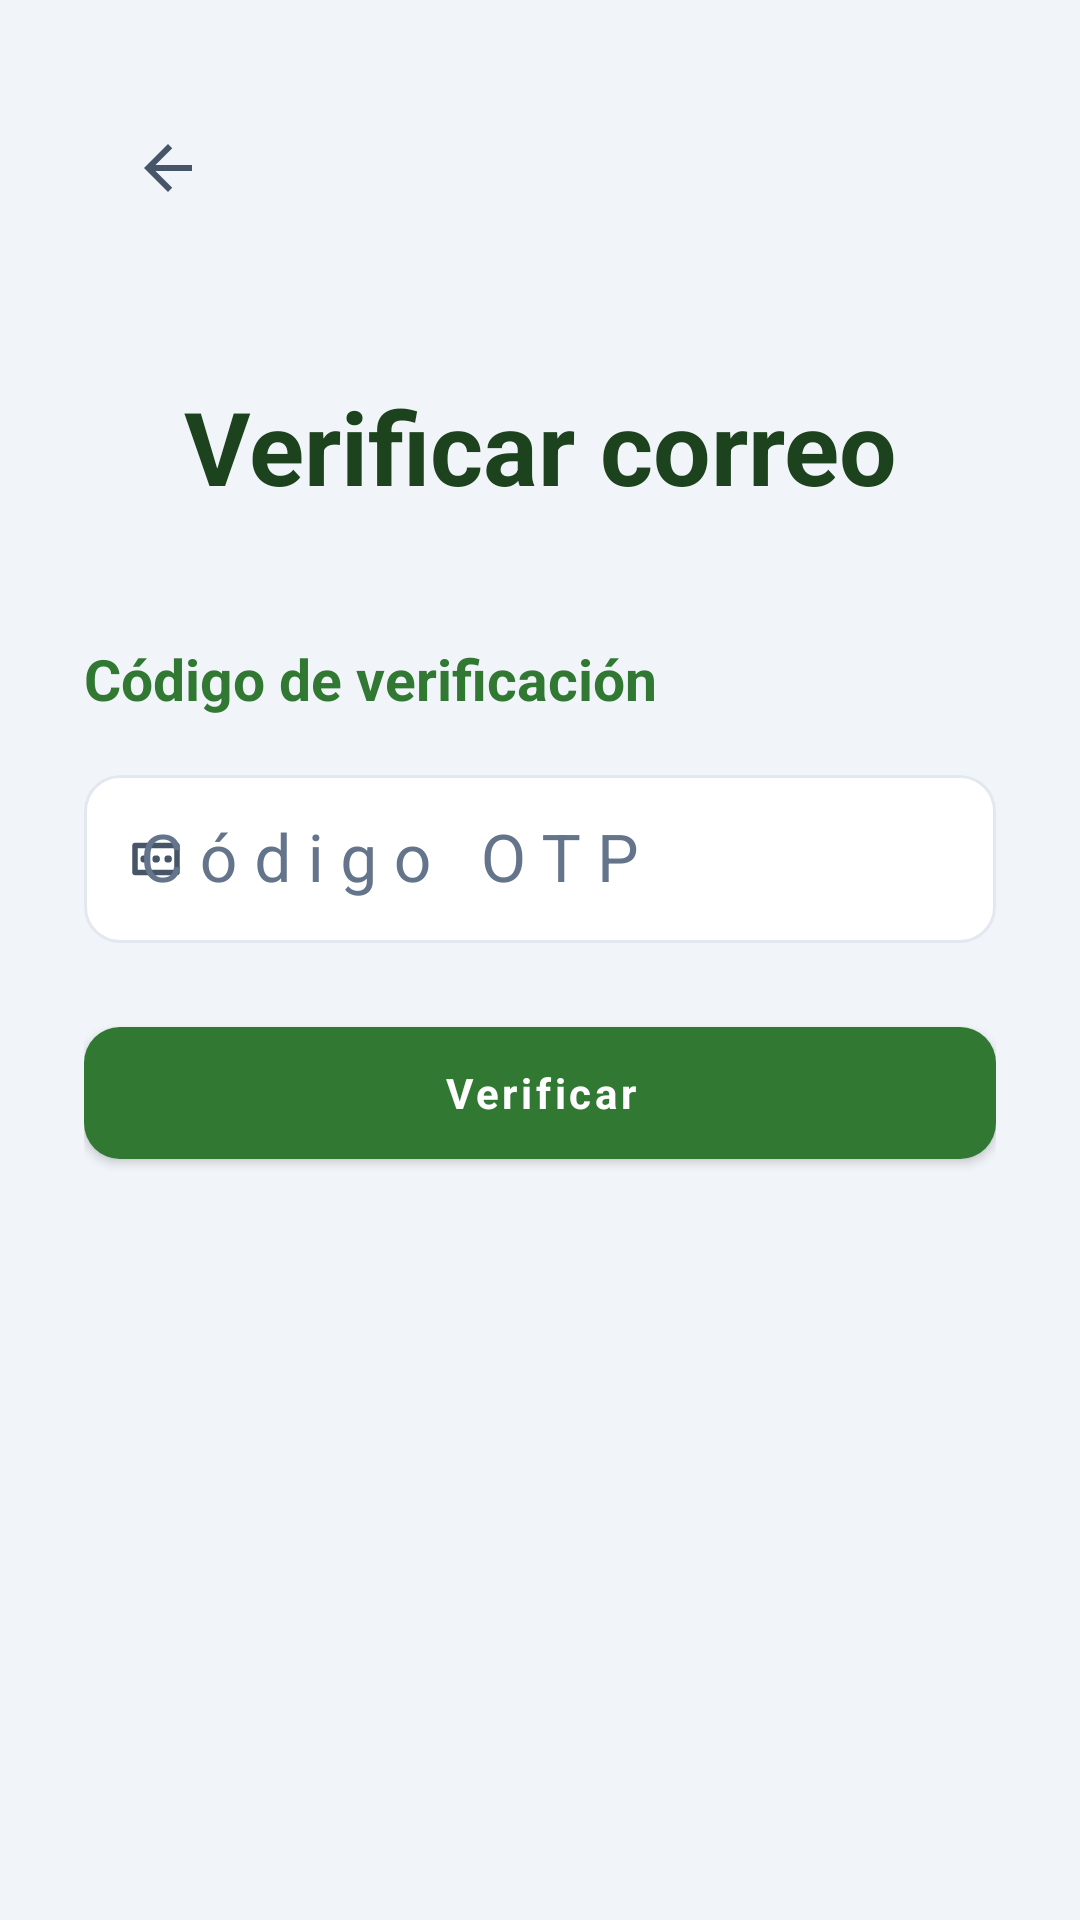

Write the Android layout XML for this screen, with the resource values it uses.
<!-- AndroidManifest.xml: application theme Theme.SuperEconomico -->
<!-- res/layout/activity_verify_otp.xml -->
﻿<androidx.constraintlayout.widget.ConstraintLayout xmlns:android="http://schemas.android.com/apk/res/android"
    xmlns:app="http://schemas.android.com/apk/res-auto"
    xmlns:tools="http://schemas.android.com/tools"
    android:layout_width="match_parent"
    android:layout_height="match_parent"
    android:background="@drawable/bg_fondo_cliente"
    tools:context=".presentation.ui.VerifyOtpActivity">

    <ImageButton
        android:id="@+id/btnBack"
        android:layout_width="56dp"
        android:layout_height="56dp"
        android:layout_marginStart="28dp"
        android:layout_marginTop="28dp"
        android:background="?attr/selectableItemBackgroundBorderless"
        android:contentDescription="@string/back_description"
        android:src="@drawable/ic_back_curved"
        app:layout_constraintStart_toStartOf="parent"
        app:layout_constraintTop_toTopOf="parent"
        app:tint="@color/icono_cliente" />

    <ScrollView
        android:layout_width="match_parent"
        android:layout_height="0dp"
        android:fillViewport="true"
        app:layout_constraintBottom_toBottomOf="parent"
        app:layout_constraintTop_toBottomOf="@id/btnBack">

        <LinearLayout
            android:layout_width="match_parent"
            android:layout_height="wrap_content"
            android:orientation="vertical"
            android:paddingHorizontal="28dp"
            android:paddingTop="42dp"
            android:paddingBottom="36dp">

            <TextView
                android:id="@+id/tvVerifyTitle"
                android:layout_width="match_parent"
                android:layout_height="wrap_content"
                android:gravity="center"
                android:text="Verificar correo"
                android:textColor="@color/verde_supermercado_oscuro"
                android:textSize="34sp"
                android:textStyle="bold" />

            <TextView
                android:id="@+id/tvVerifySubtitle"
                android:layout_width="match_parent"
                android:layout_height="wrap_content"
                android:layout_marginTop="42dp"
                android:text="Código de verificación"
                android:textColor="@color/verde_supermercado"
                android:textSize="19sp"
                android:textStyle="bold" />

            <com.google.android.material.textfield.TextInputLayout
                android:id="@+id/tilOtp"
                style="@style/Widget.SuperEconomico.CampoTexto"
                android:layout_width="match_parent"
                android:layout_height="wrap_content"
                android:layout_marginTop="14dp"
                android:hint="Código OTP"
                app:boxStrokeColor="@color/selector_borde_campo"
                app:startIconDrawable="@drawable/icono_codigo"
                app:startIconTint="@color/icono_cliente">

                <com.google.android.material.textfield.TextInputEditText
                    android:id="@+id/etOtp"
                    android:layout_width="match_parent"
                    android:layout_height="56dp"
                    android:inputType="number"
                    android:letterSpacing="0.25"
                    android:maxLength="6"
                    android:singleLine="true"
                    android:textColor="@color/text_field"
                    android:textColorHint="@color/texto_apagado"
                    android:textSize="22sp" />
            </com.google.android.material.textfield.TextInputLayout>

            <com.google.android.material.button.MaterialButton
                android:id="@+id/btnVerify"
                style="@style/Widget.SuperEconomico.BotonPrincipal"
                android:layout_width="match_parent"
                android:layout_height="56dp"
                android:layout_marginTop="22dp"
                android:text="Verificar" />
        </LinearLayout>
    </ScrollView>
</androidx.constraintlayout.widget.ConstraintLayout>
<!-- resources referenced by this layout -->
<resources>
  <color name="icono_cliente">#475569</color>
  <color name="text_field">#1E293B</color>
  <color name="texto_apagado">#64748B</color>
  <color name="verde_supermercado">#317832</color>
  <color name="verde_supermercado_oscuro">#1D421E</color>
  <!-- drawable bg_fondo_cliente (drawable) -->
  <?xml version="1.0" encoding="utf-8"?>
  <shape xmlns:android="http://schemas.android.com/apk/res/android">
      <solid android:color="@color/fondo_cliente" />
  </shape>
  <!-- drawable ic_back_curved (drawable) -->
  <?xml version="1.0" encoding="utf-8"?>
  <vector xmlns:android="http://schemas.android.com/apk/res/android"
      android:width="24dp"
      android:height="24dp"
      android:viewportWidth="24"
      android:viewportHeight="24">
      <path
          android:fillColor="#2E7D32"
          android:pathData="M20,11H7.83l5.59,-5.59L12,4l-8,8 8,8 1.41,-1.41L7.83,13H20v-2z" />
  </vector>
  <!-- drawable icono_codigo (drawable) -->
  <?xml version="1.0" encoding="utf-8"?>
  <vector xmlns:android="http://schemas.android.com/apk/res/android"
      android:width="24dp"
      android:height="24dp"
      android:viewportWidth="24"
      android:viewportHeight="24">
      <path
          android:fillColor="@android:color/transparent"
          android:pathData="M5,7.5H19V16.5H5V7.5Z"
          android:strokeColor="@color/icono_cliente"
          android:strokeLineCap="round"
          android:strokeLineJoin="round"
          android:strokeWidth="1.8" />
      <path
          android:fillColor="@android:color/transparent"
          android:pathData="M8,12H8.1M12,12H12.1M16,12H16.1"
          android:strokeColor="@color/icono_cliente"
          android:strokeLineCap="round"
          android:strokeWidth="2.4" />
  </vector>
  <style name="Widget.SuperEconomico.BotonPrincipal" parent="Widget.MaterialComponents.Button">
          <item name="backgroundTint">@color/verde_supermercado</item>
          <item name="cornerRadius">12dp</item>
          <item name="android:minHeight">56dp</item>
          <item name="android:textAllCaps">false</item>
          <item name="android:textColor">@color/white</item>
          <item name="android:textStyle">bold</item>
      </style>
  <style name="Widget.SuperEconomico.CampoTexto" parent="Widget.MaterialComponents.TextInputLayout.OutlinedBox">
          <item name="boxBackgroundColor">@color/fondo_campo_cliente</item>
          <item name="boxStrokeColor">@color/selector_borde_campo</item>
          <item name="hintTextColor">@color/selector_texto_campo</item>
          <item name="boxCornerRadiusTopStart">12dp</item>
          <item name="boxCornerRadiusTopEnd">12dp</item>
          <item name="boxCornerRadiusBottomStart">12dp</item>
          <item name="boxCornerRadiusBottomEnd">12dp</item>
          <item name="boxStrokeWidth">1dp</item>
          <item name="boxStrokeWidthFocused">1dp</item>
          <item name="android:textColorHint">@color/texto_apagado</item>
          <item name="startIconTint">@color/icono_cliente</item>
          <item name="endIconTint">@color/icono_cliente</item>
      </style>
  <style name="Theme.SuperEconomico" parent="Theme.MaterialComponents.Light.NoActionBar">
          <item name="colorPrimary">@color/primary</item>
          <item name="colorPrimaryVariant">@color/primary_dark</item>
          <item name="colorOnPrimary">@color/white</item>
          <item name="android:statusBarColor">@color/fondo_cliente</item>
          <item name="android:windowLightStatusBar">true</item>
          <item name="android:navigationBarColor">@color/fondo_cliente</item>
          <item name="android:windowBackground">@color/fondo_cliente</item>
          <item name="fontFamily">sans</item>
  
          <item name="textInputStyle">@style/Widget.SuperEconomico.CampoTexto</item>
      </style>
  <color name="fondo_cliente">#F1F5F9</color>
  <color name="white">#FFFFFF</color>
  <color name="fondo_campo_cliente">#FFFFFF</color>
  <color name="primary">#317832</color>
  <color name="primary_dark">#1D421E</color>
</resources>
